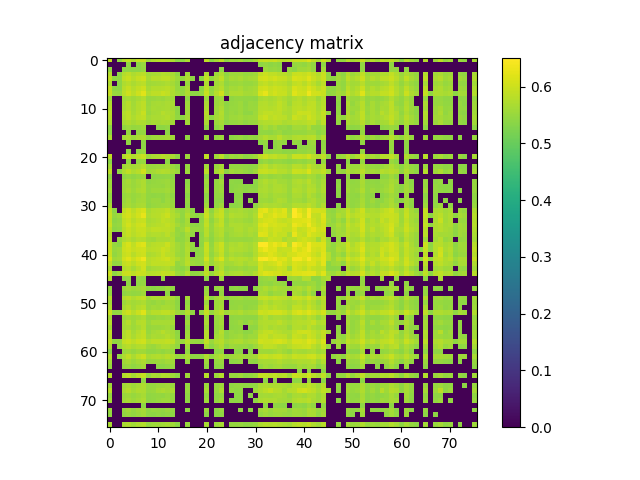

Data behind this chart, as committed beside it:
5.903399999999999759e-01, 0.000000000000000000e+00, 5.457800000000000429e-01, 5.786499999999999977e-01, 5.920999999999999597e-01, 5.735500000000000043e-01, 5.934399999999999675e-01, 5.948999999999999844e-01, 5.595299999999999718e-01, 5.734299999999999953e-01, 5.786400000000000432e-01, 5.838499999999999801e-01, 5.796499999999999986e-01, 5.710199999999999720e-01, 5.415400000000000214e-01, 5.427199999999999802e-01, 5.679100000000000259e-01, 0.000000000000000000e+00, 0.000000000000000000e+00, 0.000000000000000000e+00, 5.880100000000000326e-01, 5.397699999999999720e-01, 5.624299999999999855e-01, 5.875399999999999512e-01
0.000000000000000000e+00, 0.000000000000000000e+00, 0.000000000000000000e+00, 0.000000000000000000e+00, 5.420899999999999608e-01, 0.000000000000000000e+00, 5.414700000000000069e-01, 5.502500000000000169e-01, 0.000000000000000000e+00, 0.000000000000000000e+00, 0.000000000000000000e+00, 0.000000000000000000e+00, 0.000000000000000000e+00, 0.000000000000000000e+00, 0.000000000000000000e+00, 0.000000000000000000e+00, 0.000000000000000000e+00, 0.000000000000000000e+00, 0.000000000000000000e+00, 0.000000000000000000e+00, 0.000000000000000000e+00, 0.000000000000000000e+00, 0.000000000000000000e+00, 0.000000000000000000e+00
5.457800000000000429e-01, 0.000000000000000000e+00, 0.000000000000000000e+00, 5.418600000000000083e-01, 5.421000000000000263e-01, 5.403599999999999515e-01, 5.415499999999999758e-01, 5.474200000000000177e-01, 0.000000000000000000e+00, 0.000000000000000000e+00, 0.000000000000000000e+00, 0.000000000000000000e+00, 0.000000000000000000e+00, 0.000000000000000000e+00, 0.000000000000000000e+00, 0.000000000000000000e+00, 0.000000000000000000e+00, 0.000000000000000000e+00, 0.000000000000000000e+00, 0.000000000000000000e+00, 0.000000000000000000e+00, 0.000000000000000000e+00, 0.000000000000000000e+00, 5.436400000000000121e-01
5.786499999999999977e-01, 0.000000000000000000e+00, 5.418699999999999628e-01, 5.757900000000000240e-01, 5.861499999999999488e-01, 5.713799999999999990e-01, 5.808699999999999974e-01, 5.831199999999999717e-01, 5.599399999999999933e-01, 5.653399999999999537e-01, 5.673899999999999499e-01, 5.755599999999999605e-01, 5.744599999999999707e-01, 5.657799999999999496e-01, 5.460099999999999953e-01, 0.000000000000000000e+00, 5.611099999999999977e-01, 0.000000000000000000e+00, 0.000000000000000000e+00, 0.000000000000000000e+00, 5.749499999999999611e-01, 0.000000000000000000e+00, 5.590100000000000069e-01, 5.736400000000000388e-01
5.920999999999999597e-01, 5.420899999999999608e-01, 5.421000000000000263e-01, 5.861499999999999488e-01, 5.968999999999999861e-01, 5.815299999999999914e-01, 5.946599999999999664e-01, 6.010999999999999677e-01, 5.670800000000000285e-01, 5.810899999999999954e-01, 5.778100000000000458e-01, 5.858200000000000074e-01, 5.871699999999999697e-01, 5.747400000000000286e-01, 5.556699999999999973e-01, 5.482200000000000406e-01, 5.724500000000000144e-01, 5.432099999999999707e-01, 0.000000000000000000e+00, 5.415900000000000158e-01, 5.922300000000000342e-01, 5.456199999999999939e-01, 5.680399999999999894e-01, 5.882699999999999596e-01
5.735400000000000498e-01, 0.000000000000000000e+00, 5.403599999999999515e-01, 5.713799999999999990e-01, 5.815299999999999914e-01, 5.678499999999999659e-01, 5.793899999999999606e-01, 5.849999999999999645e-01, 5.574400000000000466e-01, 5.601399999999999713e-01, 5.630100000000000104e-01, 5.658499999999999641e-01, 5.711300000000000265e-01, 5.640600000000000058e-01, 5.481700000000000461e-01, 0.000000000000000000e+00, 5.536499999999999755e-01, 0.000000000000000000e+00, 0.000000000000000000e+00, 0.000000000000000000e+00, 5.704200000000000381e-01, 0.000000000000000000e+00, 5.609800000000000342e-01, 5.718900000000000095e-01
5.934399999999999675e-01, 5.414700000000000069e-01, 5.415499999999999758e-01, 5.808699999999999974e-01, 5.946599999999999664e-01, 5.793899999999999606e-01, 5.916799999999999837e-01, 6.005200000000000538e-01, 5.665799999999999725e-01, 5.768199999999999994e-01, 5.773500000000000298e-01, 5.797600000000000531e-01, 5.836900000000000421e-01, 5.742399999999999727e-01, 5.501200000000000534e-01, 5.464900000000000313e-01, 5.683000000000000274e-01, 0.000000000000000000e+00, 0.000000000000000000e+00, 5.412500000000000089e-01, 5.862199999999999633e-01, 5.450399999999999689e-01, 5.680600000000000094e-01, 5.826400000000000468e-01
5.948999999999999844e-01, 5.502500000000000169e-01, 5.474200000000000177e-01, 5.831199999999999717e-01, 6.010999999999999677e-01, 5.849999999999999645e-01, 6.005200000000000538e-01, 6.212800000000000544e-01, 5.771199999999999664e-01, 5.869600000000000373e-01, 5.854500000000000259e-01, 5.963600000000000012e-01, 5.889400000000000190e-01, 5.707100000000000506e-01, 5.595499999999999918e-01, 5.476999999999999647e-01, 5.718299999999999494e-01, 5.409899999999999709e-01, 5.402000000000000135e-01, 5.491200000000000525e-01, 5.954599999999999893e-01, 5.507900000000000018e-01, 5.780100000000000238e-01, 6.033399999999999874e-01
5.595299999999999718e-01, 0.000000000000000000e+00, 0.000000000000000000e+00, 5.599399999999999933e-01, 5.670800000000000285e-01, 5.574400000000000466e-01, 5.665799999999999725e-01, 5.771199999999999664e-01, 5.507100000000000328e-01, 5.537199999999999900e-01, 5.559800000000000297e-01, 5.524900000000000366e-01, 5.597600000000000353e-01, 5.579800000000000315e-01, 0.000000000000000000e+00, 0.000000000000000000e+00, 5.457199999999999829e-01, 0.000000000000000000e+00, 0.000000000000000000e+00, 0.000000000000000000e+00, 5.562300000000000022e-01, 0.000000000000000000e+00, 5.533700000000000285e-01, 5.577800000000000535e-01
5.734299999999999953e-01, 0.000000000000000000e+00, 0.000000000000000000e+00, 5.653399999999999537e-01, 5.810899999999999954e-01, 5.601399999999999713e-01, 5.768199999999999994e-01, 5.869600000000000373e-01, 5.537199999999999900e-01, 5.637900000000000134e-01, 5.651500000000000412e-01, 5.644200000000000328e-01, 5.675799999999999734e-01, 5.657600000000000406e-01, 0.000000000000000000e+00, 0.000000000000000000e+00, 5.563099999999999712e-01, 0.000000000000000000e+00, 0.000000000000000000e+00, 0.000000000000000000e+00, 5.689300000000000468e-01, 0.000000000000000000e+00, 5.528999999999999471e-01, 5.633099999999999774e-01
5.786299999999999777e-01, 0.000000000000000000e+00, 0.000000000000000000e+00, 5.673899999999999499e-01, 5.778100000000000458e-01, 5.630100000000000104e-01, 5.773500000000000298e-01, 5.854500000000000259e-01, 5.559800000000000297e-01, 5.651500000000000412e-01, 5.644200000000000328e-01, 5.668699999999999850e-01, 5.674200000000000355e-01, 5.638499999999999623e-01, 5.403400000000000425e-01, 0.000000000000000000e+00, 5.576299999999999590e-01, 0.000000000000000000e+00, 0.000000000000000000e+00, 0.000000000000000000e+00, 5.707100000000000506e-01, 0.000000000000000000e+00, 5.558800000000000407e-01, 5.703000000000000291e-01
5.838499999999999801e-01, 0.000000000000000000e+00, 0.000000000000000000e+00, 5.755599999999999605e-01, 5.858200000000000074e-01, 5.658499999999999641e-01, 5.797600000000000531e-01, 5.963600000000000012e-01, 5.524900000000000366e-01, 5.644200000000000328e-01, 5.668699999999999850e-01, 5.784099999999999797e-01, 5.715000000000000080e-01, 5.685099999999999598e-01, 5.409300000000000219e-01, 0.000000000000000000e+00, 5.592799999999999994e-01, 0.000000000000000000e+00, 0.000000000000000000e+00, 0.000000000000000000e+00, 5.803500000000000325e-01, 0.000000000000000000e+00, 5.569399999999999906e-01, 5.751800000000000246e-01
5.796499999999999986e-01, 0.000000000000000000e+00, 0.000000000000000000e+00, 5.744599999999999707e-01, 5.871699999999999697e-01, 5.711300000000000265e-01, 5.836900000000000421e-01, 5.889400000000000190e-01, 5.597600000000000353e-01, 5.675799999999999734e-01, 5.674200000000000355e-01, 5.715000000000000080e-01, 5.769300000000000539e-01, 5.655999999999999917e-01, 5.458199999999999719e-01, 5.402299999999999880e-01, 5.628300000000000525e-01, 0.000000000000000000e+00, 0.000000000000000000e+00, 0.000000000000000000e+00, 5.744299999999999962e-01, 5.409500000000000419e-01, 5.624400000000000510e-01, 5.748400000000000176e-01
5.710199999999999720e-01, 0.000000000000000000e+00, 0.000000000000000000e+00, 5.657799999999999496e-01, 5.747400000000000286e-01, 5.640600000000000058e-01, 5.742399999999999727e-01, 5.707100000000000506e-01, 5.579800000000000315e-01, 5.657600000000000406e-01, 5.638499999999999623e-01, 5.685099999999999598e-01, 5.655999999999999917e-01, 5.605999999999999872e-01, 0.000000000000000000e+00, 0.000000000000000000e+00, 5.599600000000000133e-01, 0.000000000000000000e+00, 0.000000000000000000e+00, 0.000000000000000000e+00, 5.687299999999999578e-01, 0.000000000000000000e+00, 5.530399999999999761e-01, 5.632000000000000339e-01
5.415400000000000214e-01, 0.000000000000000000e+00, 0.000000000000000000e+00, 5.460099999999999953e-01, 5.556699999999999973e-01, 5.481700000000000461e-01, 5.501200000000000534e-01, 5.595499999999999918e-01, 0.000000000000000000e+00, 0.000000000000000000e+00, 5.403400000000000425e-01, 5.409300000000000219e-01, 5.458199999999999719e-01, 0.000000000000000000e+00, 0.000000000000000000e+00, 0.000000000000000000e+00, 0.000000000000000000e+00, 0.000000000000000000e+00, 0.000000000000000000e+00, 0.000000000000000000e+00, 5.459199999999999608e-01, 0.000000000000000000e+00, 5.411599999999999744e-01, 5.525499999999999856e-01
5.427199999999999802e-01, 0.000000000000000000e+00, 0.000000000000000000e+00, 0.000000000000000000e+00, 5.482200000000000406e-01, 0.000000000000000000e+00, 5.464900000000000313e-01, 5.476999999999999647e-01, 0.000000000000000000e+00, 0.000000000000000000e+00, 0.000000000000000000e+00, 0.000000000000000000e+00, 5.402299999999999880e-01, 0.000000000000000000e+00, 0.000000000000000000e+00, 0.000000000000000000e+00, 0.000000000000000000e+00, 0.000000000000000000e+00, 0.000000000000000000e+00, 0.000000000000000000e+00, 0.000000000000000000e+00, 0.000000000000000000e+00, 0.000000000000000000e+00, 0.000000000000000000e+00
5.679100000000000259e-01, 0.000000000000000000e+00, 0.000000000000000000e+00, 5.611099999999999977e-01, 5.724500000000000144e-01, 5.536499999999999755e-01, 5.683000000000000274e-01, 5.718299999999999494e-01, 5.457199999999999829e-01, 5.563099999999999712e-01, 5.576299999999999590e-01, 5.592799999999999994e-01, 5.628300000000000525e-01, 5.599600000000000133e-01, 0.000000000000000000e+00, 0.000000000000000000e+00, 5.447999999999999510e-01, 0.000000000000000000e+00, 0.000000000000000000e+00, 0.000000000000000000e+00, 5.555600000000000538e-01, 0.000000000000000000e+00, 5.473500000000000032e-01, 5.564999999999999947e-01
0.000000000000000000e+00, 0.000000000000000000e+00, 0.000000000000000000e+00, 0.000000000000000000e+00, 5.432099999999999707e-01, 0.000000000000000000e+00, 0.000000000000000000e+00, 5.409899999999999709e-01, 0.000000000000000000e+00, 0.000000000000000000e+00, 0.000000000000000000e+00, 0.000000000000000000e+00, 0.000000000000000000e+00, 0.000000000000000000e+00, 0.000000000000000000e+00, 0.000000000000000000e+00, 0.000000000000000000e+00, 0.000000000000000000e+00, 0.000000000000000000e+00, 0.000000000000000000e+00, 0.000000000000000000e+00, 0.000000000000000000e+00, 0.000000000000000000e+00, 0.000000000000000000e+00
0.000000000000000000e+00, 0.000000000000000000e+00, 0.000000000000000000e+00, 0.000000000000000000e+00, 0.000000000000000000e+00, 0.000000000000000000e+00, 0.000000000000000000e+00, 5.402000000000000135e-01, 0.000000000000000000e+00, 0.000000000000000000e+00, 0.000000000000000000e+00, 0.000000000000000000e+00, 0.000000000000000000e+00, 0.000000000000000000e+00, 0.000000000000000000e+00, 0.000000000000000000e+00, 0.000000000000000000e+00, 0.000000000000000000e+00, 0.000000000000000000e+00, 0.000000000000000000e+00, 0.000000000000000000e+00, 0.000000000000000000e+00, 0.000000000000000000e+00, 0.000000000000000000e+00
0.000000000000000000e+00, 0.000000000000000000e+00, 0.000000000000000000e+00, 0.000000000000000000e+00, 5.415900000000000158e-01, 0.000000000000000000e+00, 5.412500000000000089e-01, 5.491200000000000525e-01, 0.000000000000000000e+00, 0.000000000000000000e+00, 0.000000000000000000e+00, 0.000000000000000000e+00, 0.000000000000000000e+00, 0.000000000000000000e+00, 0.000000000000000000e+00, 0.000000000000000000e+00, 0.000000000000000000e+00, 0.000000000000000000e+00, 0.000000000000000000e+00, 0.000000000000000000e+00, 0.000000000000000000e+00, 0.000000000000000000e+00, 0.000000000000000000e+00, 0.000000000000000000e+00
5.880100000000000326e-01, 0.000000000000000000e+00, 0.000000000000000000e+00, 5.749499999999999611e-01, 5.922300000000000342e-01, 5.704200000000000381e-01, 5.862199999999999633e-01, 5.954599999999999893e-01, 5.562300000000000022e-01, 5.689300000000000468e-01, 5.707100000000000506e-01, 5.803500000000000325e-01, 5.744299999999999962e-01, 5.687299999999999578e-01, 5.459199999999999608e-01, 0.000000000000000000e+00, 5.555600000000000538e-01, 0.000000000000000000e+00, 0.000000000000000000e+00, 0.000000000000000000e+00, 5.890100000000000335e-01, 0.000000000000000000e+00, 5.615599999999999481e-01, 5.847999999999999865e-01
5.397699999999999720e-01, 0.000000000000000000e+00, 0.000000000000000000e+00, 0.000000000000000000e+00, 5.456199999999999939e-01, 0.000000000000000000e+00, 5.450399999999999689e-01, 5.507900000000000018e-01, 0.000000000000000000e+00, 0.000000000000000000e+00, 0.000000000000000000e+00, 0.000000000000000000e+00, 5.409500000000000419e-01, 0.000000000000000000e+00, 0.000000000000000000e+00, 0.000000000000000000e+00, 0.000000000000000000e+00, 0.000000000000000000e+00, 0.000000000000000000e+00, 0.000000000000000000e+00, 0.000000000000000000e+00, 0.000000000000000000e+00, 0.000000000000000000e+00, 0.000000000000000000e+00
5.624299999999999855e-01, 0.000000000000000000e+00, 0.000000000000000000e+00, 5.590100000000000069e-01, 5.680399999999999894e-01, 5.609800000000000342e-01, 5.680600000000000094e-01, 5.780100000000000238e-01, 5.533799999999999830e-01, 5.528999999999999471e-01, 5.558800000000000407e-01, 5.569399999999999906e-01, 5.624500000000000055e-01, 5.530399999999999761e-01, 5.411599999999999744e-01, 0.000000000000000000e+00, 5.473500000000000032e-01, 0.000000000000000000e+00, 0.000000000000000000e+00, 0.000000000000000000e+00, 5.615599999999999481e-01, 0.000000000000000000e+00, 5.543400000000000549e-01, 5.653099999999999792e-01
5.875399999999999512e-01, 0.000000000000000000e+00, 5.436400000000000121e-01, 5.736400000000000388e-01, 5.882800000000000251e-01, 5.718999999999999639e-01, 5.826400000000000468e-01, 6.033399999999999874e-01, 5.577800000000000535e-01, 5.633000000000000229e-01, 5.703000000000000291e-01, 5.751800000000000246e-01, 5.748400000000000176e-01, 5.632000000000000339e-01, 5.525499999999999856e-01, 0.000000000000000000e+00, 5.564999999999999947e-01, 0.000000000000000000e+00, 0.000000000000000000e+00, 0.000000000000000000e+00, 5.847999999999999865e-01, 0.000000000000000000e+00, 5.653099999999999792e-01, 5.832699999999999552e-01
5.427699999999999747e-01, 0.000000000000000000e+00, 0.000000000000000000e+00, 5.429800000000000182e-01, 5.503799999999999804e-01, 5.431799999999999962e-01, 5.497100000000000319e-01, 5.535099999999999465e-01, 0.000000000000000000e+00, 5.406900000000000039e-01, 5.426499999999999657e-01, 5.421599999999999753e-01, 5.449600000000000000e-01, 5.409500000000000419e-01, 0.000000000000000000e+00, 0.000000000000000000e+00, 0.000000000000000000e+00, 0.000000000000000000e+00, 0.000000000000000000e+00, 0.000000000000000000e+00, 5.423400000000000443e-01, 0.000000000000000000e+00, 0.000000000000000000e+00, 5.417899999999999938e-01
5.589800000000000324e-01, 0.000000000000000000e+00, 0.000000000000000000e+00, 5.564200000000000257e-01, 5.656099999999999461e-01, 5.542799999999999949e-01, 5.623599999999999710e-01, 5.722099999999999964e-01, 5.441599999999999770e-01, 5.473099999999999632e-01, 5.507900000000000018e-01, 5.545600000000000529e-01, 5.555400000000000338e-01, 5.485900000000000221e-01, 0.000000000000000000e+00, 0.000000000000000000e+00, 5.409399999999999764e-01, 0.000000000000000000e+00, 0.000000000000000000e+00, 0.000000000000000000e+00, 5.593000000000000194e-01, 0.000000000000000000e+00, 5.474499999999999922e-01, 5.603000000000000203e-01
5.543200000000000349e-01, 0.000000000000000000e+00, 0.000000000000000000e+00, 5.552300000000000013e-01, 5.616100000000000536e-01, 5.531199999999999450e-01, 5.622800000000000020e-01, 5.715700000000000225e-01, 5.482900000000000551e-01, 5.500199999999999534e-01, 5.510599999999999943e-01, 5.489500000000000490e-01, 5.564599999999999547e-01, 5.495200000000000085e-01, 0.000000000000000000e+00, 0.000000000000000000e+00, 5.453000000000000069e-01, 0.000000000000000000e+00, 0.000000000000000000e+00, 0.000000000000000000e+00, 5.512799999999999923e-01, 0.000000000000000000e+00, 5.485299999999999621e-01, 5.522500000000000187e-01
5.620000000000000551e-01, 0.000000000000000000e+00, 0.000000000000000000e+00, 5.584099999999999620e-01, 5.688199999999999923e-01, 5.558499999999999552e-01, 5.675799999999999734e-01, 5.743099999999999872e-01, 5.486999999999999655e-01, 5.564700000000000202e-01, 5.552000000000000268e-01, 5.558999999999999497e-01, 5.609499999999999487e-01, 5.538999999999999480e-01, 0.000000000000000000e+00, 0.000000000000000000e+00, 5.509800000000000253e-01, 0.000000000000000000e+00, 0.000000000000000000e+00, 0.000000000000000000e+00, 5.590000000000000524e-01, 0.000000000000000000e+00, 5.485200000000000076e-01, 5.548499999999999543e-01
5.447600000000000220e-01, 0.000000000000000000e+00, 0.000000000000000000e+00, 5.502200000000000424e-01, 5.578300000000000480e-01, 5.510399999999999743e-01, 5.569600000000000106e-01, 5.636900000000000244e-01, 5.447499999999999565e-01, 5.425600000000000422e-01, 5.464400000000000368e-01, 5.421099999999999808e-01, 5.523299999999999876e-01, 5.439300000000000246e-01, 0.000000000000000000e+00, 0.000000000000000000e+00, 5.410700000000000509e-01, 0.000000000000000000e+00, 0.000000000000000000e+00, 0.000000000000000000e+00, 5.441799999999999971e-01, 0.000000000000000000e+00, 5.454900000000000304e-01, 5.484099999999999531e-01
5.509899999999999798e-01, 0.000000000000000000e+00, 0.000000000000000000e+00, 5.541099999999999914e-01, 5.637900000000000134e-01, 5.509600000000000053e-01, 5.616400000000000281e-01, 5.643200000000000438e-01, 5.466999999999999638e-01, 5.538300000000000445e-01, 5.528600000000000181e-01, 5.434400000000000341e-01, 5.563399999999999457e-01, 5.520899999999999697e-01, 0.000000000000000000e+00, 0.000000000000000000e+00, 5.478300000000000392e-01, 0.000000000000000000e+00, 0.000000000000000000e+00, 0.000000000000000000e+00, 5.478600000000000136e-01, 0.000000000000000000e+00, 5.431300000000000017e-01, 5.431500000000000217e-01
5.671500000000000430e-01, 0.000000000000000000e+00, 0.000000000000000000e+00, 5.578699999999999770e-01, 5.668199999999999905e-01, 5.551000000000000378e-01, 5.651300000000000212e-01, 5.687600000000000433e-01, 5.442700000000000315e-01, 5.497900000000000009e-01, 5.528300000000000436e-01, 5.554700000000000193e-01, 5.573599999999999666e-01, 5.522700000000000387e-01, 0.000000000000000000e+00, 0.000000000000000000e+00, 5.440899999999999626e-01, 0.000000000000000000e+00, 0.000000000000000000e+00, 0.000000000000000000e+00, 5.588499999999999579e-01, 0.000000000000000000e+00, 5.464099999999999513e-01, 5.580699999999999550e-01
5.926900000000000501e-01, 5.413700000000000179e-01, 0.000000000000000000e+00, 5.883599999999999941e-01, 6.033800000000000274e-01, 5.832600000000000007e-01, 6.021999999999999575e-01, 6.106500000000000261e-01, 5.663300000000000001e-01, 5.751899999999999791e-01, 5.780300000000000438e-01, 5.806700000000000195e-01, 5.898999999999999799e-01, 5.710699999999999665e-01, 5.539399999999999880e-01, 5.457400000000000029e-01, 5.631699999999999484e-01, 5.413200000000000234e-01, 0.000000000000000000e+00, 0.000000000000000000e+00, 5.875299999999999967e-01, 5.444099999999999495e-01, 5.766799999999999704e-01, 5.937200000000000255e-01
5.954199999999999493e-01, 5.486900000000000110e-01, 5.564599999999999547e-01, 5.985399999999999610e-01, 6.095199999999999507e-01, 5.924599999999999866e-01, 6.059600000000000541e-01, 6.260999999999999899e-01, 5.714200000000000390e-01, 5.777999999999999803e-01, 5.815399999999999459e-01, 5.898499999999999854e-01, 5.982199999999999740e-01, 5.772599999999999953e-01, 5.668100000000000360e-01, 5.457999999999999519e-01, 5.752699999999999481e-01, 5.473799999999999777e-01, 5.398199999999999665e-01, 5.478199999999999736e-01, 5.991400000000000059e-01, 5.527699999999999836e-01, 5.857499999999999929e-01, 5.960699999999999887e-01
5.929299999999999571e-01, 5.416499999999999648e-01, 5.493000000000000105e-01, 5.892399999999999860e-01, 5.999299999999999633e-01, 5.806799999999999740e-01, 5.940600000000000325e-01, 5.969200000000000061e-01, 5.654200000000000337e-01, 5.708999999999999631e-01, 5.774000000000000243e-01, 5.882800000000000251e-01, 5.836599999999999566e-01, 5.771399999999999864e-01, 5.532399999999999540e-01, 5.435499999999999776e-01, 5.656099999999999461e-01, 0.000000000000000000e+00, 0.000000000000000000e+00, 5.429599999999999982e-01, 5.866400000000000503e-01, 5.434999999999999831e-01, 5.685200000000000253e-01, 5.887299999999999756e-01
5.995000000000000329e-01, 5.464700000000000113e-01, 5.498800000000000354e-01, 5.893500000000000405e-01, 6.060699999999999976e-01, 5.892500000000000515e-01, 6.029999999999999805e-01, 6.066200000000000481e-01, 5.724500000000000144e-01, 5.756799999999999695e-01, 5.809299999999999464e-01, 5.844099999999999850e-01, 5.909999999999999698e-01, 5.816500000000000004e-01, 5.623899999999999455e-01, 5.517100000000000337e-01, 5.672899999999999610e-01, 5.443799999999999750e-01, 5.401099999999999790e-01, 5.479899999999999771e-01, 5.910100000000000353e-01, 5.512799999999999923e-01, 5.793899999999999606e-01, 5.918200000000000127e-01
5.860100000000000309e-01, 5.406499999999999639e-01, 5.469100000000000072e-01, 5.801800000000000290e-01, 5.971499999999999586e-01, 5.837700000000000111e-01, 5.962499999999999467e-01, 5.973399999999999821e-01, 5.806499999999999995e-01, 5.883199999999999541e-01, 5.883399999999999741e-01, 5.853899999999999659e-01, 5.876099999999999657e-01, 5.796299999999999786e-01, 5.472299999999999942e-01, 5.562000000000000277e-01, 5.828699999999999992e-01, 5.508399999999999963e-01, 5.520000000000000462e-01, 5.484999999999999876e-01, 5.821699999999999653e-01, 5.503500000000000059e-01, 5.717499999999999805e-01, 5.796299999999999786e-01
5.782800000000000162e-01, 0.000000000000000000e+00, 0.000000000000000000e+00, 5.815200000000000369e-01, 5.947599999999999554e-01, 5.813700000000000534e-01, 5.928299999999999681e-01, 5.959600000000000453e-01, 5.710600000000000120e-01, 5.769499999999999629e-01, 5.760300000000000420e-01, 5.723799999999999999e-01, 5.851600000000000135e-01, 5.682899999999999618e-01, 5.503099999999999659e-01, 5.433299999999999796e-01, 5.672700000000000520e-01, 5.447100000000000275e-01, 0.000000000000000000e+00, 5.410000000000000364e-01, 5.808499999999999774e-01, 5.455499999999999794e-01, 5.695099999999999607e-01, 5.778799999999999493e-01
5.848600000000000465e-01, 0.000000000000000000e+00, 5.512399999999999523e-01, 5.713200000000000500e-01, 5.825700000000000323e-01, 5.684900000000000508e-01, 5.784000000000000252e-01, 5.756999999999999895e-01, 5.622899999999999565e-01, 5.586799999999999544e-01, 5.681199999999999584e-01, 5.696799999999999642e-01, 5.699300000000000477e-01, 5.744200000000000417e-01, 5.424200000000000133e-01, 5.470000000000000417e-01, 5.601599999999999913e-01, 0.000000000000000000e+00, 0.000000000000000000e+00, 5.424600000000000533e-01, 5.647600000000000398e-01, 5.404700000000000060e-01, 5.606499999999999817e-01, 5.677200000000000024e-01
5.974399999999999711e-01, 5.487800000000000455e-01, 5.406999999999999584e-01, 5.960299999999999487e-01, 6.121299999999999519e-01, 5.899699999999999944e-01, 6.112300000000000511e-01, 6.182999999999999607e-01, 5.735299999999999843e-01, 5.808600000000000430e-01, 5.836799999999999766e-01, 5.851600000000000135e-01, 5.986200000000000410e-01, 5.776000000000000023e-01, 5.617600000000000371e-01, 5.513900000000000468e-01, 5.744399999999999507e-01, 5.494599999999999485e-01, 0.000000000000000000e+00, 5.405900000000000150e-01, 5.971100000000000296e-01, 5.460199999999999498e-01, 5.817099999999999493e-01, 5.998999999999999888e-01
5.962399999999999922e-01, 5.516199999999999992e-01, 5.586799999999999544e-01, 5.997200000000000308e-01, 6.063199999999999701e-01, 5.939799999999999525e-01, 6.022499999999999520e-01, 6.042899999999999938e-01, 5.811199999999999699e-01, 5.846900000000000430e-01, 5.862800000000000233e-01, 5.980600000000000360e-01, 5.919200000000000017e-01, 5.763099999999999890e-01, 5.600199999999999623e-01, 5.506699999999999928e-01, 5.760600000000000165e-01, 5.438100000000000156e-01, 5.414900000000000269e-01, 5.494900000000000340e-01, 5.958900000000000308e-01, 5.517900000000000027e-01, 5.791199999999999681e-01, 5.978700000000000125e-01
5.993899999999999784e-01, 5.465600000000000458e-01, 5.594200000000000284e-01, 5.950999999999999623e-01, 6.004800000000000137e-01, 5.820100000000000273e-01, 5.961499999999999577e-01, 6.026799999999999935e-01, 5.679499999999999549e-01, 5.736999999999999877e-01, 5.819999999999999618e-01, 5.976700000000000346e-01, 5.841399999999999926e-01, 5.795200000000000351e-01, 5.568100000000000271e-01, 5.498300000000000409e-01, 5.725900000000000434e-01, 0.000000000000000000e+00, 5.442900000000000515e-01, 5.466299999999999493e-01, 5.919900000000000162e-01, 5.460800000000000098e-01, 5.697200000000000042e-01, 5.918700000000000072e-01
6.153800000000000381e-01, 5.590000000000000524e-01, 5.642000000000000348e-01, 6.045899999999999608e-01, 6.192299999999999471e-01, 6.000499999999999723e-01, 6.172100000000000364e-01, 6.342499999999999805e-01, 5.822599999999999998e-01, 5.858299999999999619e-01, 5.927400000000000446e-01, 5.994699999999999473e-01, 6.051400000000000112e-01, 5.856999999999999984e-01, 5.731500000000000483e-01, 5.577400000000000135e-01, 5.803800000000000070e-01, 5.511200000000000543e-01, 5.503299999999999859e-01, 5.544599999999999529e-01, 6.080900000000000194e-01, 5.550000000000000488e-01, 5.913599999999999968e-01, 6.137399999999999523e-01
5.900499999999999634e-01, 5.455999999999999739e-01, 5.471300000000000052e-01, 5.908200000000000118e-01, 5.999799999999999578e-01, 5.828799999999999537e-01, 6.023699999999999610e-01, 6.068200000000000260e-01, 5.779800000000000493e-01, 5.884800000000000031e-01, 5.901999999999999469e-01, 5.891100000000000225e-01, 5.924199999999999466e-01, 5.882899999999999796e-01, 5.481200000000000516e-01, 5.597199999999999953e-01, 5.845200000000000395e-01, 5.565999999999999837e-01, 5.510899999999999688e-01, 5.511300000000000088e-01, 5.850699999999999790e-01, 5.551099999999999923e-01, 5.729300000000000503e-01, 5.807099999999999485e-01
5.692899999999999627e-01, 0.000000000000000000e+00, 0.000000000000000000e+00, 5.753399999999999626e-01, 5.836000000000000076e-01, 5.662300000000000111e-01, 5.848900000000000210e-01, 6.034300000000000219e-01, 5.579699999999999660e-01, 5.658100000000000351e-01, 5.684900000000000508e-01, 5.735200000000000298e-01, 5.767200000000000104e-01, 5.613399999999999501e-01, 5.468600000000000128e-01, 5.412400000000000544e-01, 5.558800000000000407e-01, 0.000000000000000000e+00, 0.000000000000000000e+00, 0.000000000000000000e+00, 5.724700000000000344e-01, 0.000000000000000000e+00, 5.601099999999999968e-01, 5.796200000000000241e-01
6.012699999999999712e-01, 5.431000000000000272e-01, 5.617799999999999461e-01, 5.954899999999999638e-01, 5.994099999999999984e-01, 5.857200000000000184e-01, 5.999299999999999633e-01, 5.966000000000000192e-01, 5.784299999999999997e-01, 5.806000000000000050e-01, 5.838600000000000456e-01, 5.934399999999999675e-01, 5.899299999999999544e-01, 5.874200000000000532e-01, 5.555799999999999628e-01, 5.504400000000000404e-01, 5.752199999999999536e-01, 5.435200000000000031e-01, 5.455600000000000449e-01, 5.498100000000000209e-01, 5.902300000000000324e-01, 5.516499999999999737e-01, 5.775500000000000078e-01, 5.918400000000000327e-01
5.750300000000000411e-01, 0.000000000000000000e+00, 0.000000000000000000e+00, 5.433000000000000052e-01, 5.488600000000000145e-01, 0.000000000000000000e+00, 5.473299999999999832e-01, 5.422000000000000153e-01, 0.000000000000000000e+00, 0.000000000000000000e+00, 0.000000000000000000e+00, 5.488300000000000400e-01, 0.000000000000000000e+00, 0.000000000000000000e+00, 0.000000000000000000e+00, 0.000000000000000000e+00, 0.000000000000000000e+00, 0.000000000000000000e+00, 0.000000000000000000e+00, 0.000000000000000000e+00, 5.409199999999999564e-01, 0.000000000000000000e+00, 0.000000000000000000e+00, 5.578899999999999970e-01
0.000000000000000000e+00, 0.000000000000000000e+00, 0.000000000000000000e+00, 0.000000000000000000e+00, 5.432000000000000162e-01, 0.000000000000000000e+00, 5.429399999999999782e-01, 5.478300000000000392e-01, 0.000000000000000000e+00, 0.000000000000000000e+00, 0.000000000000000000e+00, 0.000000000000000000e+00, 0.000000000000000000e+00, 0.000000000000000000e+00, 0.000000000000000000e+00, 0.000000000000000000e+00, 0.000000000000000000e+00, 0.000000000000000000e+00, 0.000000000000000000e+00, 0.000000000000000000e+00, 0.000000000000000000e+00, 0.000000000000000000e+00, 0.000000000000000000e+00, 0.000000000000000000e+00
5.494400000000000395e-01, 0.000000000000000000e+00, 0.000000000000000000e+00, 5.533500000000000085e-01, 5.608300000000000507e-01, 5.542500000000000204e-01, 5.586699999999999999e-01, 5.638800000000000479e-01, 5.461700000000000443e-01, 5.418500000000000538e-01, 5.462900000000000533e-01, 5.455299999999999594e-01, 5.552500000000000213e-01, 5.466400000000000148e-01, 0.000000000000000000e+00, 0.000000000000000000e+00, 0.000000000000000000e+00, 0.000000000000000000e+00, 0.000000000000000000e+00, 0.000000000000000000e+00, 5.497499999999999609e-01, 0.000000000000000000e+00, 5.491500000000000270e-01, 5.544900000000000384e-01
5.489399999999999835e-01, 0.000000000000000000e+00, 0.000000000000000000e+00, 5.428300000000000347e-01, 5.502200000000000424e-01, 5.448199999999999710e-01, 5.491000000000000325e-01, 5.596299999999999608e-01, 0.000000000000000000e+00, 0.000000000000000000e+00, 0.000000000000000000e+00, 0.000000000000000000e+00, 5.450000000000000400e-01, 0.000000000000000000e+00, 0.000000000000000000e+00, 0.000000000000000000e+00, 0.000000000000000000e+00, 0.000000000000000000e+00, 0.000000000000000000e+00, 0.000000000000000000e+00, 5.559399999999999897e-01, 0.000000000000000000e+00, 0.000000000000000000e+00, 5.490500000000000380e-01
5.793000000000000371e-01, 0.000000000000000000e+00, 0.000000000000000000e+00, 5.753000000000000336e-01, 5.870499999999999607e-01, 5.746900000000000341e-01, 5.845099999999999740e-01, 5.919900000000000162e-01, 5.617600000000000371e-01, 5.730499999999999483e-01, 5.699400000000000022e-01, 5.749999999999999556e-01, 5.766499999999999959e-01, 5.678699999999999859e-01, 5.474099999999999522e-01, 0.000000000000000000e+00, 5.634200000000000319e-01, 0.000000000000000000e+00, 0.000000000000000000e+00, 0.000000000000000000e+00, 5.807700000000000085e-01, 5.418600000000000083e-01, 5.622899999999999565e-01, 5.726299999999999724e-01
5.631399999999999739e-01, 0.000000000000000000e+00, 0.000000000000000000e+00, 5.566699999999999982e-01, 5.681699999999999529e-01, 5.611899999999999666e-01, 5.665599999999999525e-01, 5.713799999999999990e-01, 5.526100000000000456e-01, 5.486199999999999966e-01, 5.564999999999999947e-01, 5.496400000000000174e-01, 5.600899999999999768e-01, 5.595700000000000118e-01, 5.411500000000000199e-01, 0.000000000000000000e+00, 5.449899999999999745e-01, 0.000000000000000000e+00, 0.000000000000000000e+00, 0.000000000000000000e+00, 5.568499999999999561e-01, 0.000000000000000000e+00, 5.559600000000000097e-01, 5.608199999999999852e-01
5.731899999999999773e-01, 0.000000000000000000e+00, 0.000000000000000000e+00, 5.664799999999999836e-01, 5.786799999999999722e-01, 5.640899999999999803e-01, 5.751199999999999646e-01, 5.843399999999999705e-01, 5.523299999999999876e-01, 5.614299999999999846e-01, 5.596900000000000208e-01, 5.649699999999999722e-01, 5.670600000000000085e-01, 5.609800000000000342e-01, 5.423000000000000043e-01, 0.000000000000000000e+00, 5.532299999999999995e-01, 0.000000000000000000e+00, 0.000000000000000000e+00, 0.000000000000000000e+00, 5.749499999999999611e-01, 0.000000000000000000e+00, 5.550800000000000178e-01, 5.666299999999999670e-01
5.965799999999999992e-01, 5.467400000000000038e-01, 5.452099999999999724e-01, 5.895799999999999930e-01, 6.016899999999999471e-01, 5.805500000000000105e-01, 5.991600000000000259e-01, 6.197000000000000286e-01, 5.699100000000000277e-01, 5.813099999999999934e-01, 5.825799999999999867e-01, 5.887099999999999556e-01, 5.899199999999999999e-01, 5.822399999999999798e-01, 5.578400000000000025e-01, 5.489399999999999835e-01, 5.761699999999999600e-01, 5.462799999999999878e-01, 0.000000000000000000e+00, 5.483599999999999586e-01, 5.948400000000000354e-01, 5.509199999999999653e-01, 5.705400000000000471e-01, 5.845299999999999940e-01
5.642300000000000093e-01, 0.000000000000000000e+00, 0.000000000000000000e+00, 5.555299999999999683e-01, 5.644099999999999673e-01, 5.565600000000000547e-01, 5.628600000000000270e-01, 5.721000000000000529e-01, 5.492399999999999505e-01, 5.491399999999999615e-01, 5.524599999999999511e-01, 5.513799999999999812e-01, 5.560300000000000242e-01, 5.543099999999999694e-01, 0.000000000000000000e+00, 0.000000000000000000e+00, 5.399899999999999700e-01, 0.000000000000000000e+00, 0.000000000000000000e+00, 0.000000000000000000e+00, 5.586999999999999744e-01, 0.000000000000000000e+00, 5.523299999999999876e-01, 5.585900000000000309e-01
5.782599999999999962e-01, 0.000000000000000000e+00, 0.000000000000000000e+00, 5.630699999999999594e-01, 5.792599999999999971e-01, 5.584099999999999620e-01, 5.772399999999999753e-01, 5.814500000000000224e-01, 5.531099999999999905e-01, 5.667799999999999505e-01, 5.651000000000000467e-01, 5.650100000000000122e-01, 5.659699999999999731e-01, 5.650199999999999667e-01, 0.000000000000000000e+00, 0.000000000000000000e+00, 5.588300000000000489e-01, 0.000000000000000000e+00, 0.000000000000000000e+00, 0.000000000000000000e+00, 5.674900000000000500e-01, 0.000000000000000000e+00, 5.501800000000000024e-01, 5.632300000000000084e-01
5.609899999999999887e-01, 0.000000000000000000e+00, 0.000000000000000000e+00, 5.628699999999999815e-01, 5.692000000000000393e-01, 5.558999999999999497e-01, 5.667900000000000160e-01, 5.784200000000000452e-01, 5.474700000000000122e-01, 5.525799999999999601e-01, 5.529100000000000126e-01, 5.553500000000000103e-01, 5.603500000000000147e-01, 5.528399999999999981e-01, 0.000000000000000000e+00, 0.000000000000000000e+00, 5.458300000000000374e-01, 0.000000000000000000e+00, 0.000000000000000000e+00, 0.000000000000000000e+00, 5.587299999999999489e-01, 0.000000000000000000e+00, 5.494299999999999740e-01, 5.591300000000000159e-01
5.880300000000000527e-01, 0.000000000000000000e+00, 0.000000000000000000e+00, 5.729699999999999793e-01, 5.862600000000000033e-01, 5.644599999999999618e-01, 5.795000000000000151e-01, 5.911600000000000188e-01, 5.520300000000000207e-01, 5.636999999999999789e-01, 5.683000000000000274e-01, 5.812699999999999534e-01, 5.693799999999999972e-01, 5.646299999999999653e-01, 5.410000000000000364e-01, 0.000000000000000000e+00, 5.583900000000000530e-01, 0.000000000000000000e+00, 0.000000000000000000e+00, 0.000000000000000000e+00, 5.806099999999999595e-01, 0.000000000000000000e+00, 5.535600000000000520e-01, 5.778100000000000458e-01
5.805399999999999450e-01, 0.000000000000000000e+00, 0.000000000000000000e+00, 5.736599999999999477e-01, 5.867499999999999938e-01, 5.694299999999999917e-01, 5.835700000000000331e-01, 5.919900000000000162e-01, 5.581800000000000095e-01, 5.691199999999999593e-01, 5.671199999999999575e-01, 5.699100000000000277e-01, 5.755299999999999860e-01, 5.664599999999999635e-01, 5.448800000000000310e-01, 0.000000000000000000e+00, 5.612300000000000066e-01, 0.000000000000000000e+00, 0.000000000000000000e+00, 0.000000000000000000e+00, 5.786799999999999722e-01, 0.000000000000000000e+00, 5.613000000000000211e-01, 5.739100000000000312e-01
5.902699999999999614e-01, 5.459100000000000064e-01, 5.486699999999999910e-01, 5.913000000000000478e-01, 5.985099999999999865e-01, 5.858700000000000019e-01, 5.982800000000000340e-01, 6.040900000000000158e-01, 5.752199999999999536e-01, 5.863899999999999668e-01, 5.858600000000000474e-01, 5.875799999999999912e-01, 5.907000000000000028e-01, 5.857999999999999874e-01, 5.532099999999999795e-01, 5.532799999999999940e-01, 5.818100000000000493e-01, 5.496199999999999974e-01, 5.483700000000000241e-01, 5.477800000000000447e-01, 5.895799999999999930e-01, 5.537800000000000500e-01, 5.732199999999999518e-01, 5.806900000000000395e-01
5.720699999999999674e-01, 0.000000000000000000e+00, 5.479000000000000536e-01, 5.738600000000000367e-01, 5.814000000000000279e-01, 5.687499999999999778e-01, 5.756099999999999550e-01, 5.799199999999999910e-01, 5.593299999999999939e-01, 5.544200000000000239e-01, 5.637100000000000444e-01, 5.724900000000000544e-01, 5.702500000000000346e-01, 5.603599999999999692e-01, 5.463700000000000223e-01, 0.000000000000000000e+00, 5.584200000000000275e-01, 0.000000000000000000e+00, 0.000000000000000000e+00, 0.000000000000000000e+00, 5.647999999999999687e-01, 5.401000000000000245e-01, 5.596299999999999608e-01, 5.748900000000000121e-01
5.412900000000000489e-01, 0.000000000000000000e+00, 0.000000000000000000e+00, 5.545700000000000074e-01, 5.579199999999999715e-01, 5.473200000000000287e-01, 5.581500000000000350e-01, 5.579699999999999660e-01, 5.445600000000000440e-01, 5.446800000000000530e-01, 5.499399999999999844e-01, 5.450700000000000545e-01, 5.537400000000000100e-01, 5.484299999999999731e-01, 0.000000000000000000e+00, 0.000000000000000000e+00, 5.446199999999999930e-01, 0.000000000000000000e+00, 0.000000000000000000e+00, 0.000000000000000000e+00, 0.000000000000000000e+00, 0.000000000000000000e+00, 5.407100000000000239e-01, 5.460000000000000409e-01
... 15 more rows
